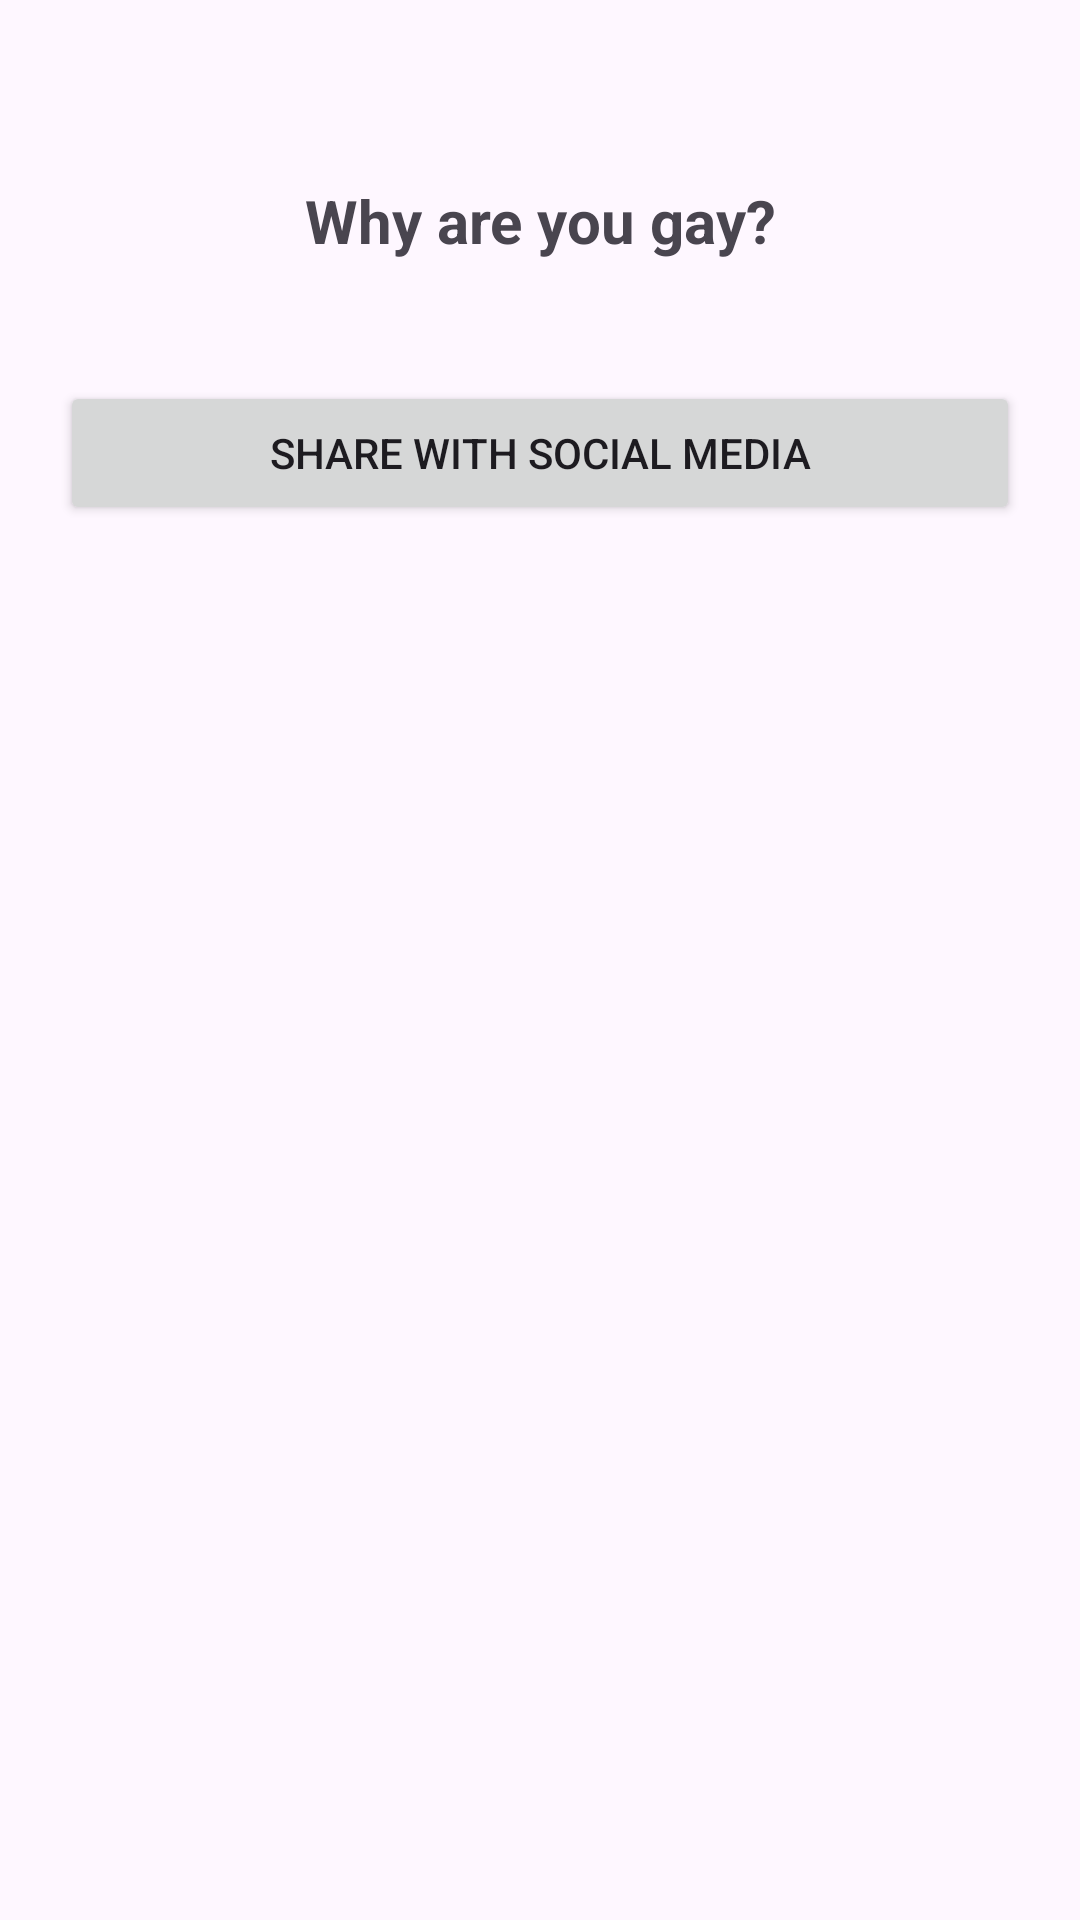

Android layout source for this screen:
<!-- AndroidManifest.xml: application theme Theme.Oned -->
<!-- res/layout/activity_test_action.xml -->
<?xml version="1.0" encoding="utf-8"?>
<LinearLayout xmlns:android="http://schemas.android.com/apk/res/android"
    xmlns:tools="http://schemas.android.com/tools"
    android:layout_width="match_parent"
    android:layout_height="match_parent"
    android:orientation="vertical"
    android:padding="20dp"
    android:textAlignment="center"
    tools:context=".TestAction">

    <Space
        android:layout_width="match_parent"
        android:layout_height="40dp"/>

    <TextView
        android:id="@+id/txvtest"
        android:layout_width="match_parent"
        android:layout_height="wrap_content"
        android:textSize="20sp"
        android:textStyle="bold"
        android:textAlignment="center"
        android:text="Why are you gay?"/>

    <Space
        android:layout_width="match_parent"
        android:layout_height="40dp"/>

    <Button
        android:id="@+id/shareButtonid"
        android:layout_width="match_parent"
        android:layout_height="wrap_content"
        android:text="Share with social media" />

</LinearLayout>
<!-- resources referenced by this layout -->
<resources>
  <style name="Theme.Oned" parent="Theme.Material3.Light">
          
          <item name="colorPrimary">@color/MaterialMe</item>
          <item name="colorPrimaryVariant">@color/lightmodebg</item>
          <item name="colorOnPrimary">@color/white</item>
          
          <item name="colorSecondary">@color/MaterialMe</item>
          <item name="colorSecondaryVariant">@color/MaterialMe</item>
          <item name="colorOnSecondary">@color/black</item>
          
          <item name="android:statusBarColor" tools:targetApi="l">?attr/colorPrimaryVariant</item>
          
      </style>
  <color name="MaterialMe">#66BB6A</color>
  <color name="lightmodebg">#FEFAFD</color>
  <color name="white">#FFFFFFFF</color>
  <color name="black">#F3E5F5</color>
</resources>
